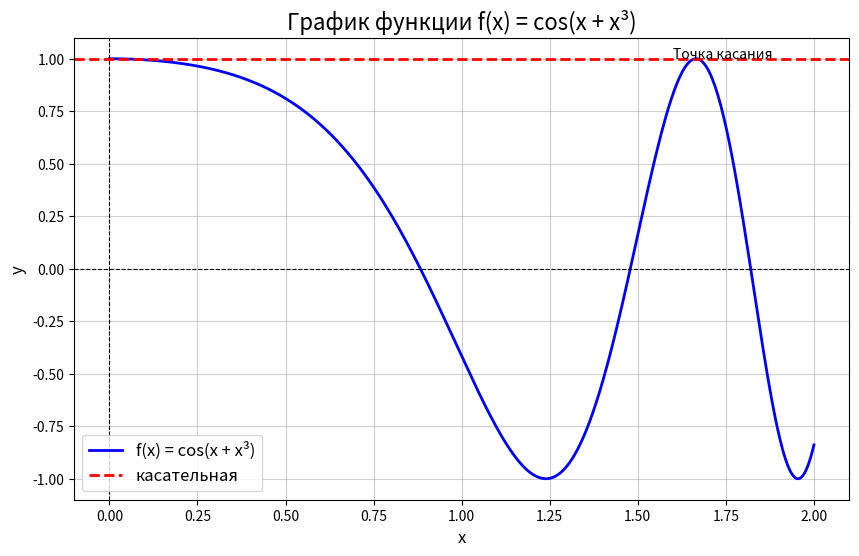

Recreate this plot in Python.
# Повторный импорт после сброса окружения
import numpy as np
import matplotlib.pyplot as plt

# Функция
def f(x):
    return np.cos(x + x**3)

# Генерация данных для графика
x = np.linspace(0, 2, 500)  # Диапазон x от -2 до 2 с 500 точками
y = f(x)

# Построение графика
plt.figure(figsize=(10, 6))
plt.plot(x, y, label='f(x) = cos(x + x³)', color='blue', linewidth=2)
plt.title('График функции f(x) = cos(x + x³)', fontsize=16)
plt.xlabel('x', fontsize=12)
plt.ylabel('y', fontsize=12)
plt.axhline(0, color='black', linewidth=0.8, linestyle='--')  # Линия x=0
plt.axvline(0, color='black', linewidth=0.8, linestyle='--')  # Линия y=0
plt.axhline(y=1, color='red', linestyle='--', linewidth=2, label='касательная')
plt.text(1.6,1, 'Точка касания')
plt.grid(alpha=0.6)  # Включение сетки
plt.legend(fontsize=12)  # Легенда
plt.show()